Run: headless pygame with SDL's dummy video driver; simulated clock (each Clock.tick advances the game by its frame time, no real sleeping); random seed 0; keys injected as events and as key.get_pressed() state; mouse plan: one left click at the window centre at the start of phase 2, then a move to the lower-right quarter at the start of phase 3.
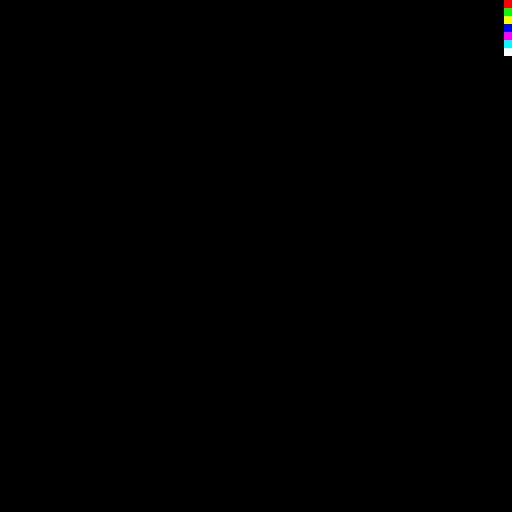
Frame 1 of 4 · flips 1–60 · no input
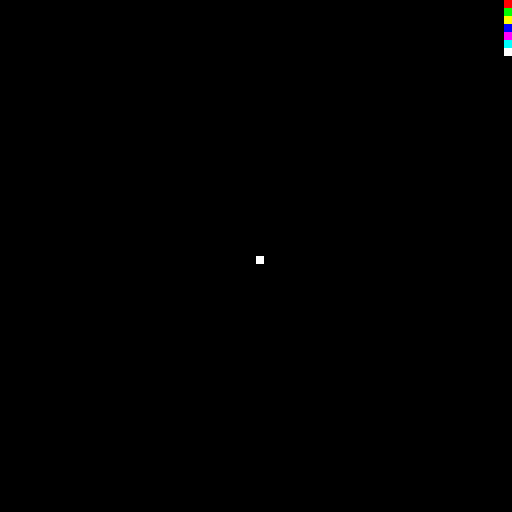
Frame 2 of 4 · flips 61–180 · clicked the window centre · tapped SPACE, RETURN · held RIGHT (→), D
Frame 3 of 4 · flips 181–300 · moved the mouse to the lower-right quarter · held DOWN (↓), S · screen unchanged from frame 2, image omitted
Frame 4 of 4 · flips 301–420 · held LEFT (←), A, UP (↑), W · screen unchanged from frame 3, image omitted

The pygame program that drew these frames:

import pygame
import sys
pygame.init()
pygame.font.init()

screen = pygame.display.set_mode((512,512))
pxl = 8
class color(object):
	red = 0
	green = 0
	blue = 0
	def __init__(self,red,green,blue):
		self.red = red
		self.green = green
		self.blue = blue


class grid(object):
	grid = {}
	def __init__(self,width,height,c):
		for x in range(width):
			for y in range(height):
				self.grid[str(x)+","+str(y)] = c
	def get(self,x,y):
		if (self.grid[str(x)+","+str(y)] != None):
			return self.grid[str(x)+","+str(y)]
	def get_tuple(self,x,y):
		if (self.grid[str(x)+","+str(y)] != None):
			c =  self.grid[str(x)+","+str(y)]
			return (c.red,c.green,c.blue)
	def set(self,x,y,c):
		self.grid[str(x)+","+str(y)] = c
g = grid(1000,1000,color(0,0,0))
cps = [color(255,255,255),color(255,0,0),color(0,255,0),color(255,255,0),color(0,0,255),color(255,0,255),color(0,255,255),color(255,255,255)]
while True:

	for event in pygame.event.get():
		if event.type == (pygame.QUIT):
			print("Exiting!")
			sys.exit()
			quit()


		elif event.type == pygame.MOUSEBUTTONDOWN:
			if event.button == 1:
				print(event.pos)
				if(event.pos[0] <= 512-pxl):
					if(event.pos[1] <= 512):
						print("set")
						print(str(int(event.pos[0]/32))+", "+str(int(event.pos[1]/32)))
						g.set(int(event.pos[0]/pxl),int(event.pos[1]/pxl),color(255,255,255))
	for x in range(int(512/pxl)-1):
		for y in range(int(512/pxl)):
			c = g.get_tuple(x,y)
			pygame.draw.rect(screen, c, pygame.Rect(x*pxl,y*pxl,1*pxl,1*pxl))

	c = 0
	for x in range(int(pxl/8)):
		for y in range(int(512/pxl)):
			c+=1
			if c in range(len(cps)):
				pygame.draw.rect(screen,(cps[c].red,cps[c].green,cps[c].blue) , pygame.Rect(512-pxl,y*pxl,1*pxl,1*pxl))


	pygame.display.update()
	#print("update")
